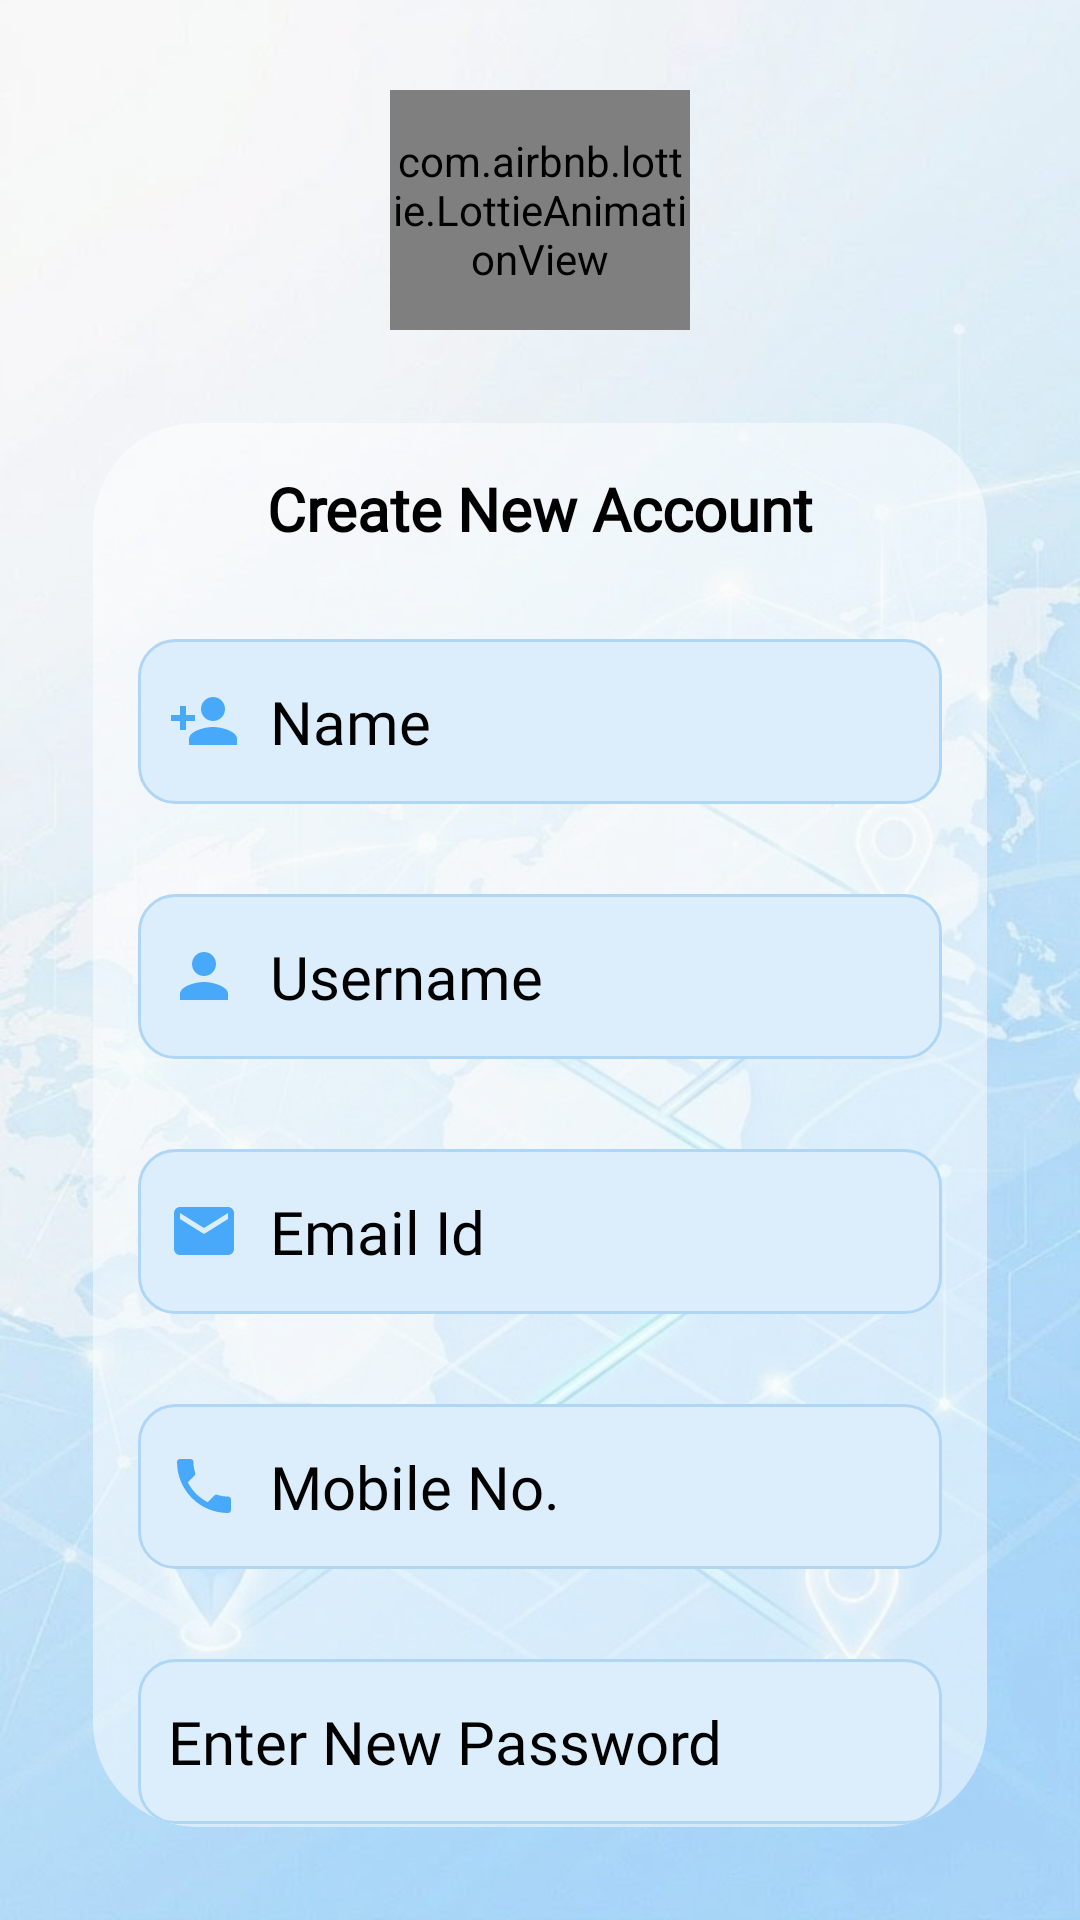

Write the Android layout XML for this screen, with the resource values it uses.
<!-- AndroidManifest.xml: application theme Theme.LocateX -->
<!-- res/layout/activity_register.xml -->
<?xml version="1.0" encoding="utf-8"?>
<LinearLayout
    android:orientation="vertical"
    xmlns:android="http://schemas.android.com/apk/res/android"
    xmlns:app="http://schemas.android.com/apk/res-auto"
    xmlns:tools="http://schemas.android.com/tools"
    android:layout_width="match_parent"
    android:layout_height="match_parent"
    android:gravity="center"
    android:background="@drawable/mybackground"
    tools:context=".RegisterActivity"

    >



    <com.airbnb.lottie.LottieAnimationView
        android:id="@+id/lottieRegister"
        android:layout_width="100dp"
        android:layout_height="80dp"
        android:layout_gravity="center"
        app:lottie_autoPlay="true"
        app:lottie_rawRes="@raw/maparut"
        android:layout_marginTop="30dp"


        />




    <androidx.cardview.widget.CardView
        android:layout_width="match_parent"
        android:layout_height="wrap_content"
        app:cardCornerRadius="35sp"
        app:cardBackgroundColor="@android:color/transparent"
        app:cardElevation="0dp"
        android:layout_margin="15pt"
        android:layout_gravity="center"
        >


        <LinearLayout
            android:layout_width="match_parent"
            android:layout_height="match_parent"
            android:background="#80FFFFFF"
            android:orientation="vertical"
            >


            <TextView
                android:layout_width="match_parent"
                android:layout_height="wrap_content"
                android:layout_margin="15dp"
                android:fontFamily="@font/belgrano"
                android:text="Create New Account"
                android:textAlignment="center"
                android:textColor="@color/black"
                android:textSize="20dp"
                android:textStyle="bold"
                android:layout_marginTop="30dp"
                />

            <EditText
                android:id="@+id/etRegisterName"
                android:layout_width="match_parent"
                android:layout_height="55dp"
                android:fontFamily="@font/chakra_petch_semibold"
                android:hint="Name"
                android:drawableLeft="@drawable/baseline_person_add_24"
                android:drawablePadding="10dp"
                android:inputType="text"
                android:textColor="@color/black"
                android:textColorHint="@color/black"
                android:background="@drawable/edittex_border"
                android:textSize="20sp"
                android:layout_margin="15dp"
                />

            <EditText
                android:id="@+id/etRegisterUsername"
                android:layout_width="match_parent"
                android:layout_height="55dp"
                android:fontFamily="@font/chakra_petch_semibold"
                android:hint="Username"
                android:drawableLeft="@drawable/baseline_person_24"
                android:drawablePadding="10dp"
                android:inputType="text"
                android:textColor="@color/black"
                android:textColorHint="@color/black"
                android:background="@drawable/edittex_border"
                android:textSize="20sp"
                android:layout_margin="15dp"
                />

            <EditText
                android:id="@+id/etRegisterEmailId"
                android:layout_width="match_parent"
                android:layout_height="55dp"
                android:fontFamily="@font/chakra_petch_semibold"
                android:hint="Email Id"
                android:drawableLeft="@drawable/baseline_email_24"
                android:drawablePadding="10dp"
                android:inputType="textEmailAddress"
                android:textColor="@color/black"
                android:textColorHint="@color/black"
                android:background="@drawable/edittex_border"
                android:textSize="20sp"
                android:layout_margin="15dp"
                />

            <EditText
            android:id="@+id/etRegisterMobileNo"
            android:layout_width="match_parent"
            android:layout_height="55dp"
            android:fontFamily="@font/chakra_petch_semibold"
            android:hint="Mobile No."
            android:drawableLeft="@drawable/baseline_local_phone_24"
            android:drawablePadding="10dp"
            android:inputType="phone"
            android:textColor="@color/black"
            android:textColorHint="@color/black"
                android:background="@drawable/edittex_border"
            android:textSize="20sp"
            android:layout_margin="15dp"
            />

            <EditText
                android:id="@+id/etRegisterPassword"
                android:layout_width="match_parent"
                android:layout_height="55dp"
                android:fontFamily="@font/chakra_petch_semibold"
                android:hint="Enter New Password"
                android:drawableLeft="@drawable/baseline_key_24"
                android:drawablePadding="10dp"
                android:inputType="textPassword"
                android:textColor="@color/black"
                android:textColorHint="@color/black"
                android:background="@drawable/edittex_border"
                android:textSize="20sp"
                android:layout_margin="15dp"
                />


            <EditText
                android:id="@+id/etRegisterRetypePassword"
                android:layout_width="match_parent"
                android:layout_height="55dp"
                android:layout_margin="15sp"
                android:drawableLeft="@drawable/baseline_key_24"
                android:drawablePadding="10dp"
                android:fontFamily="@font/chakra_petch_semibold"
                android:hint="Retype Your Password"
                android:inputType="textPassword"
                android:textColor="@color/black"
                android:background="@drawable/edittex_border"
                android:textColorHint="@color/black"
                android:textSize="20dp"
                />

            <CheckBox
                android:id="@+id/cbShowHideRegisterPassword"
                android:layout_width="wrap_content"
                android:layout_height="wrap_content"
                android:layout_marginLeft="17sp"
                android:buttonTint="#867D58"
                android:fontFamily="@font/coustard"
                android:text="Show Password"
                android:textColor="#867D58"
                android:textSize="12dp"
                android:textStyle="bold"
                />






            <Button
                android:id="@+id/btnRegisterNew"
                android:layout_width="wrap_content"
                android:layout_height="50dp"
                android:layout_gravity="center"
                android:layout_marginTop="20dp"
                android:backgroundTint="#877E59"
                android:fontFamily="@font/averia_serif_libre_light"
                android:text="Register"
                android:textColor="@color/black"
                android:textSize="20dp"
                android:textStyle="italic"
                />


        </LinearLayout>

    </androidx.cardview.widget.CardView>

</LinearLayout>
<!-- resources referenced by this layout -->
<resources>
  <color name="black">#FF000000</color>
  <!-- drawable baseline_email_24 (drawable) -->
  <vector xmlns:android="http://schemas.android.com/apk/res/android" android:height="24dp" android:tint="#48A9FA" android:viewportHeight="24" android:viewportWidth="24" android:width="24dp">
        
      <path android:fillColor="@android:color/white" android:pathData="M20,4L4,4c-1.1,0 -1.99,0.9 -1.99,2L2,18c0,1.1 0.9,2 2,2h16c1.1,0 2,-0.9 2,-2L22,6c0,-1.1 -0.9,-2 -2,-2zM20,8l-8,5 -8,-5L4,6l8,5 8,-5v2z"/>
      
  </vector>
  <!-- drawable baseline_local_phone_24 (drawable) -->
  <vector xmlns:android="http://schemas.android.com/apk/res/android" android:height="24dp" android:tint="#48A9FA" android:viewportHeight="24" android:viewportWidth="24" android:width="24dp">
        
      <path android:fillColor="@android:color/white" android:pathData="M6.62,10.79c1.44,2.83 3.76,5.14 6.59,6.59l2.2,-2.2c0.27,-0.27 0.67,-0.36 1.02,-0.24 1.12,0.37 2.33,0.57 3.57,0.57 0.55,0 1,0.45 1,1V20c0,0.55 -0.45,1 -1,1 -9.39,0 -17,-7.61 -17,-17 0,-0.55 0.45,-1 1,-1h3.5c0.55,0 1,0.45 1,1 0,1.25 0.2,2.45 0.57,3.57 0.11,0.35 0.03,0.74 -0.25,1.02l-2.2,2.2z"/>
      
  </vector>
  <!-- drawable baseline_person_24 (drawable) -->
  <vector xmlns:android="http://schemas.android.com/apk/res/android" android:height="24dp" android:tint="#48A9FA" android:viewportHeight="24" android:viewportWidth="24" android:width="24dp">
        
      <path android:fillColor="@android:color/white" android:pathData="M12,12c2.21,0 4,-1.79 4,-4s-1.79,-4 -4,-4 -4,1.79 -4,4 1.79,4 4,4zM12,14c-2.67,0 -8,1.34 -8,4v2h16v-2c0,-2.66 -5.33,-4 -8,-4z"/>
      
  </vector>
  <!-- drawable baseline_person_add_24 (drawable) -->
  <vector xmlns:android="http://schemas.android.com/apk/res/android" android:height="24dp" android:tint="#48A9FA" android:viewportHeight="24" android:viewportWidth="24" android:width="24dp">
        
      <path android:fillColor="@android:color/white" android:pathData="M15,12c2.21,0 4,-1.79 4,-4s-1.79,-4 -4,-4 -4,1.79 -4,4 1.79,4 4,4zM6,10L6,7L4,7v3L1,10v2h3v3h2v-3h3v-2L6,10zM15,14c-2.67,0 -8,1.34 -8,4v2h16v-2c0,-2.66 -5.33,-4 -8,-4z"/>
      
  </vector>
  <!-- drawable edittex_border (drawable) -->
  <?xml version="1.0" encoding="utf-8"?>
  <shape xmlns:android="http://schemas.android.com/apk/res/android">
      <solid
          android:color="#DCEEFB"/>
      <stroke
          android:width="1dp"
          android:color="#B0D6F5"/>
      <corners
          android:radius="12dp"/>
      <padding
          android:left="10dp"
          android:right="10dp"
          android:top="10dp"
          android:bottom="10dp"/>
  
  </shape>
  <!-- drawable mybackground: png bitmap (drawable, 71779 bytes) -->
  <style name="Theme.LocateX" parent="Base.Theme.LocateX" />
  <style name="Base.Theme.LocateX" parent="Theme.Material3.DayNight.NoActionBar">
          
          
      </style>
</resources>
